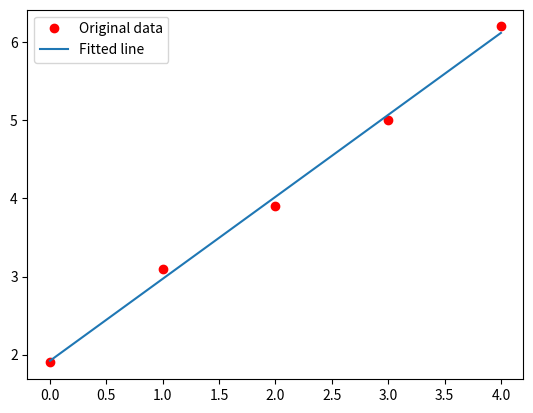

Write Python code to recreate this figure.
# 聲明 : 改編自老師給的範例https://github.com/ccc111b/py2cs/blob/master/03-%E4%BA%BA%E5%B7%A5%E6%99%BA%E6%85%A7/A3-%E7%BF%92%E9%A1%8C/01-regression/regression.py

import matplotlib.pyplot as plt
import numpy as np

# x = np.array([0, 1, 2, 3, 4], dtype=np.float32)
# y = np.array([2, 3, 4, 5, 6], dtype=np.float32)
x = np.array([0, 1, 2, 3, 4], dtype=np.float32)
y = np.array([1.9, 3.1, 3.9, 5.0, 6.2], dtype=np.float32)# 原始x y座標，要找到他們的回歸線

def predict(a1,a2, xt):
	return a1+a2*xt		# y = a0 + a1*x

def MSE(a1,a2, x, y):
	total = 0
	for i in range(len(x)):
		total += (y[i]-predict(a1,a2,x[i]))**2
	return total

def loss(a1,a2):
	return MSE(a1,a2, x, y)

# p = [0.0, 0.0]
# plearn = optimize(loss, p, max_loops=3000, dump_period=1)
def optimize():
    # predict 爬山a0 a1的值，套入x[]算出y，再MSE，一直找MSE的最小
	p=[0,0]
	h=0.001
	while(True):
		if(loss(p[0]+h,p[1])<loss(p[0],p[1])):
			p[0] = p[0]+h
		elif(loss(p[0]-h,p[1])<loss(p[0],p[1])):
			p[0] = p[0]-h
		elif(loss(p[0],p[1]+h)<loss(p[0],p[1])):
			p[1] = p[1]+h
		elif(loss(p[0],p[1]-h)<loss(p[0],p[1])):
			p[1] = p[1]-h
		else:
			break
	return p
    # p = [2,1] # 這個值目前是手動填的，請改為自動尋找。(即使改了 x,y 仍然能找到最適合的回歸線) # 找x,y值; p是a0 a1兩個參數
    # p = [3,2] # 這個值目前是手動填的，請改為自動尋找。(即使改了 x,y 仍然能找到最適合的回歸線)
   

p = optimize()

# Plot the graph
y_predicted = list(map(lambda t: p[0]+p[1]*t, x))
print('y_predicted=', y_predicted)
plt.plot(x, y, 'ro', label='Original data')
plt.plot(x, y_predicted, label='Fitted line')
plt.legend()
plt.show()
